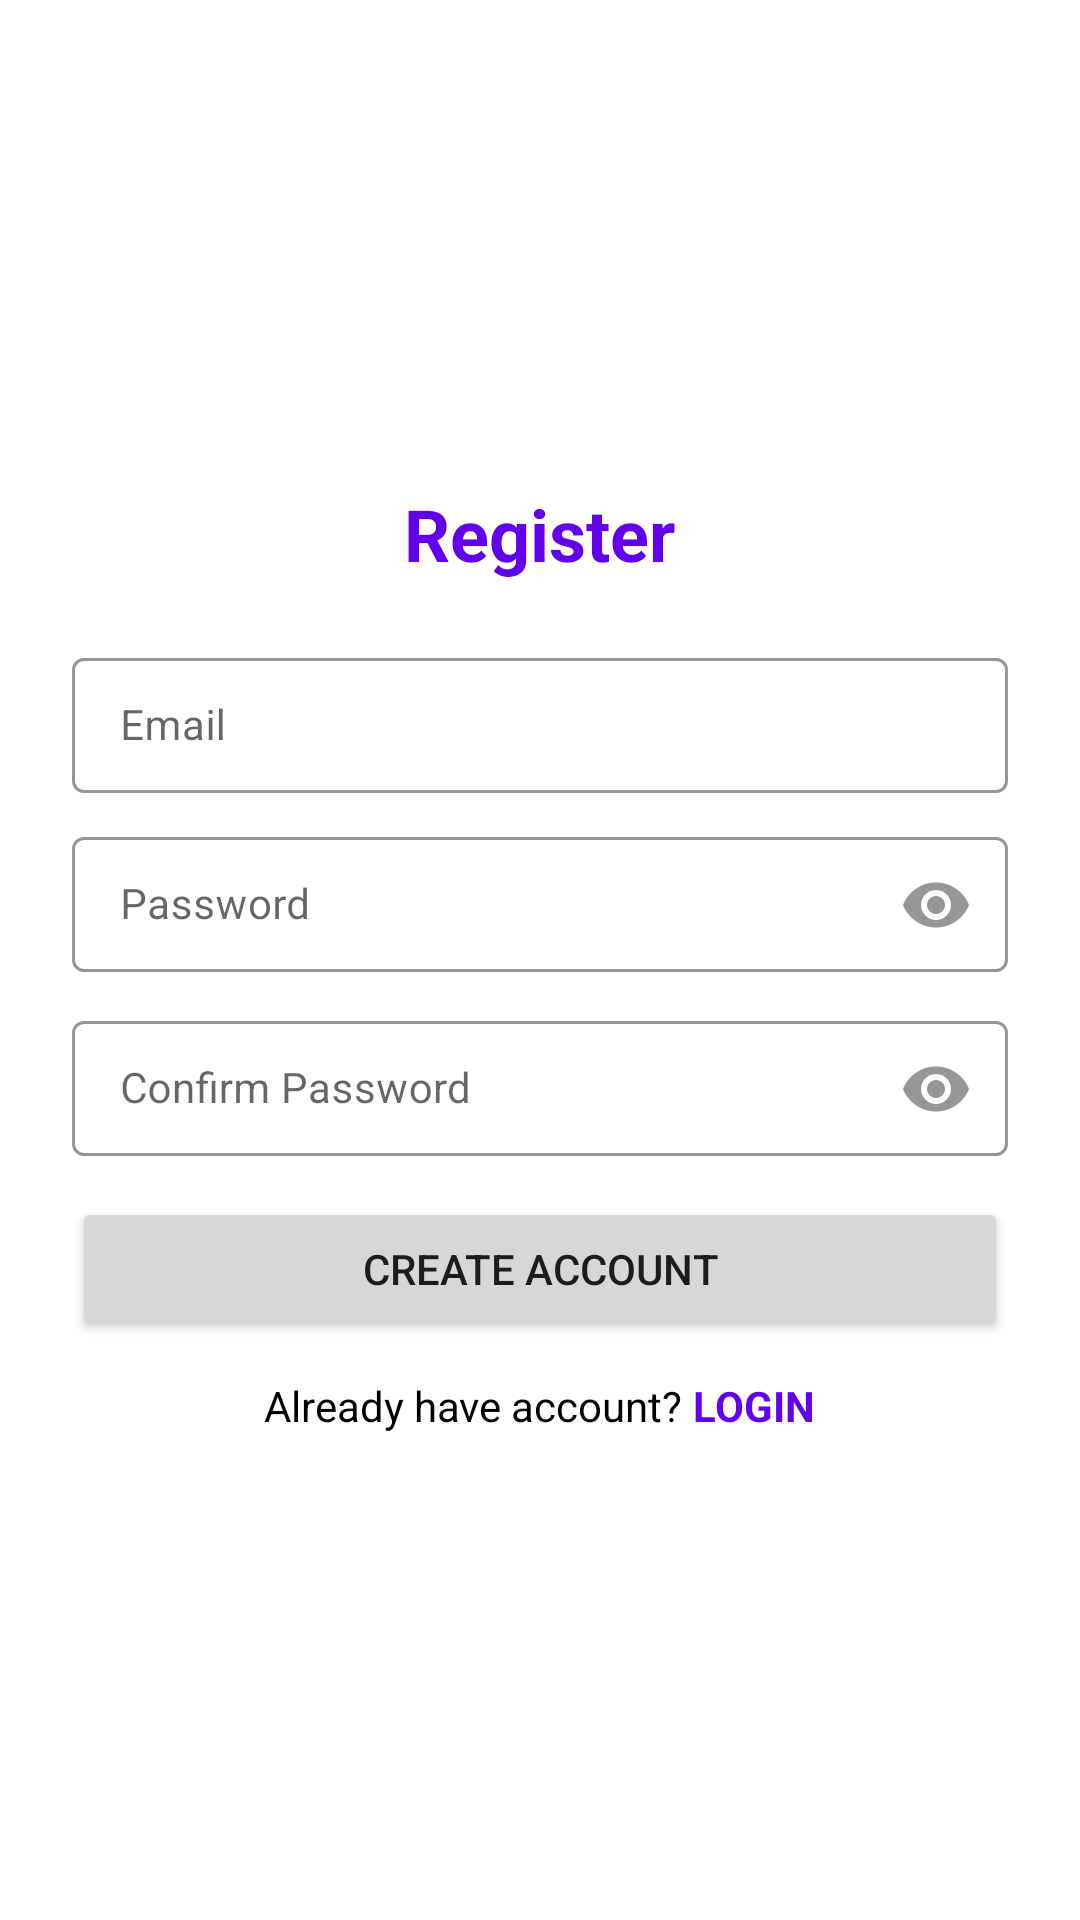

Produce the Android XML layout that renders to this screen, including the resource entries it uses.
<!-- AndroidManifest.xml: application theme Theme.MBook -->
<!-- res/layout/activity_register.xml -->
<?xml version="1.0" encoding="utf-8"?>
<androidx.coordinatorlayout.widget.CoordinatorLayout
    xmlns:android="http://schemas.android.com/apk/res/android"
    xmlns:app="http://schemas.android.com/apk/res-auto"
    xmlns:tools="http://schemas.android.com/tools"
    android:layout_width="match_parent"
    android:layout_height="match_parent"
    tools:context=".RegisterActivity">

    <LinearLayout
        android:layout_width="match_parent"
        android:layout_height="match_parent"
        android:orientation="vertical"
        android:gravity="center"
        android:layout_marginHorizontal="24dp">

        <TextView
            android:layout_width="wrap_content"
            android:layout_height="wrap_content"
            android:text="Register"
            android:textSize="24sp"
            android:textColor="@color/purple_500"
            android:textStyle="bold"
            android:layout_marginBottom="20dp"/>

        <com.google.android.material.textfield.TextInputLayout
            android:layout_width="match_parent"
            android:layout_height="wrap_content"
            style="@style/Widget.MaterialComponents.TextInputLayout.OutlinedBox.Dense"
            app:boxStrokeColor="@color/color_selector1"
            app:startIconDrawable="@drawable/ic_baseline_person_24"
            app:startIconTint="@color/color_selector1"
            android:hint="Email"
            android:layout_marginBottom="8dp">

            <com.google.android.material.textfield.TextInputEditText
                android:id="@+id/ar_ed_email"
                android:layout_width="match_parent"
                android:layout_height="wrap_content"
                android:textSize="14sp"
                android:textColor="@color/purple_500"
                android:maxLength="30"
                android:maxLines="1"
                android:inputType="textEmailAddress" />

        </com.google.android.material.textfield.TextInputLayout>

        <com.google.android.material.textfield.TextInputLayout
            android:layout_width="match_parent"
            android:layout_height="wrap_content"
            style="@style/Widget.MaterialComponents.TextInputLayout.OutlinedBox.Dense"
            app:boxStrokeColor="@color/color_selector1"
            app:startIconDrawable="@drawable/ic_baseline_lock_24"
            app:startIconTint="@color/color_selector1"
            app:passwordToggleEnabled="true"
            app:passwordToggleTint="@color/color_selector1"
            android:hint="Password"
            android:layout_marginBottom="8dp">

            <com.google.android.material.textfield.TextInputEditText
                android:id="@+id/ar_ed_pw"
                android:layout_width="match_parent"
                android:layout_height="wrap_content"
                android:textColor="@color/purple_500"
                android:textSize="14sp"
                android:maxLength="20"
                android:maxLines="1"
                android:inputType="textPassword" />

        </com.google.android.material.textfield.TextInputLayout>

        <com.google.android.material.textfield.TextInputLayout
            android:layout_width="match_parent"
            android:layout_height="wrap_content"
            style="@style/Widget.MaterialComponents.TextInputLayout.OutlinedBox.Dense"
            app:boxStrokeColor="@color/color_selector1"
            app:startIconDrawable="@drawable/ic_baseline_lock_24"
            app:startIconTint="@color/color_selector1"
            app:passwordToggleEnabled="true"
            app:passwordToggleTint="@color/color_selector1"
            android:hint="Confirm Password"
            android:layout_marginBottom="12dp">

            <com.google.android.material.textfield.TextInputEditText
                android:id="@+id/ar_ed_conpw"
                android:layout_width="match_parent"
                android:layout_height="wrap_content"
                android:textColor="@color/purple_500"
                android:textSize="14sp"
                android:maxLength="20"
                android:maxLines="1"
                android:inputType="textPassword" />

        </com.google.android.material.textfield.TextInputLayout>

        <Button
            android:id="@+id/ar_bt_register"
            android:layout_width="match_parent"
            android:layout_height="wrap_content"
            android:text="Create account"
            android:paddingVertical="12dp"
            android:layout_marginBottom="12dp"/>

        <LinearLayout
            android:layout_width="match_parent"
            android:layout_height="wrap_content"
            android:orientation="horizontal"
            android:gravity="center_horizontal">

            <TextView
                android:layout_width="wrap_content"
                android:layout_height="wrap_content"
                android:text="Already have account? "
                android:textSize="14sp"
                android:textColor="@color/black" />

            <TextView
                android:id="@+id/ar_tv_login"
                android:layout_width="wrap_content"
                android:layout_height="wrap_content"
                android:text="LOGIN"
                android:textSize="14sp"
                android:textStyle="bold"
                android:textColor="@color/color_selector2"
                android:clickable="true" />

        </LinearLayout>

    </LinearLayout>

</androidx.coordinatorlayout.widget.CoordinatorLayout>
<!-- resources referenced by this layout -->
<resources>
  <style name="Theme.MBook" parent="Theme.MaterialComponents.DayNight.NoActionBar">
          
          <item name="colorPrimary">@color/purple_500</item>
          <item name="colorPrimaryVariant">@color/purple_700</item>
          <item name="colorOnPrimary">@color/white</item>
          
          <item name="colorSecondary">@color/teal_200</item>
          <item name="colorSecondaryVariant">@color/teal_700</item>
          <item name="colorOnSecondary">@color/black</item>
          
          <item name="android:statusBarColor" tools:targetApi="l">?attr/colorPrimaryVariant</item>
          
          <item name="android:windowTranslucentStatus">true</item>
      </style>
  <!-- not gathered from this repository: default colours our renderer supplied (Android Studio template values) -->
  <color name="purple_500">#FF6200EE</color>
  <color name="purple_700">#FF3700B3</color>
  <color name="teal_200">#FF03DAC5</color>
  <color name="teal_700">#FF018786</color>
  <color name="black">#FF000000</color>
  <color name="white">#FFFFFFFF</color>
</resources>
